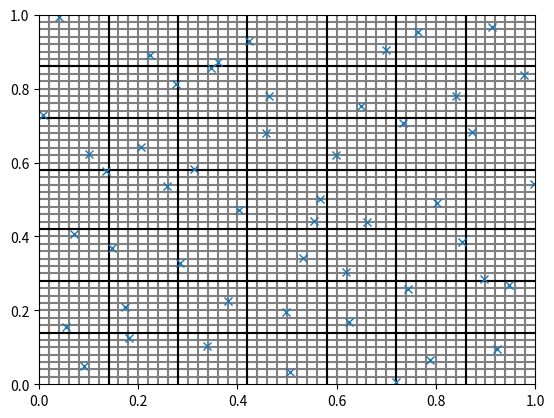

Python code for this plot:
import math
import itertools
import random

def rand():
    return random.random()

def get_orthogonal_samples(Da, Dd, N):
    ''' Da is dimension of true analog space
        Dd is dimension of digital with analog intent
        N is the requensted number of samples

        Performs Latin Hypercube Sampling on all ports, 
        and also orthogonal smapling on the true analog subset '''

    points = []

    # untaken rows and columns for LHS
    available = [set(range(N)) for d in range(Da+Dd)]

    # choose a point on [0,1) while respecting and updating available
    def choose_without_regions(dim, digital = False):
        choice = int(rand() * len(available[dim]))
        row = list(available[dim])[choice]
        available[dim].remove(row)
        p = (row + rand())/N
        if digital:
            return 0 if p < 0.5 else 1
        else:
            return p

    # now break the true analog space in to regions
    # each analog dimension is broken into rpd spaces
    # stands for "regions per (true analog) dimension"
    rpd = int(math.pow(N, 1/Da))

    # equivalent to Da nested for loops
    for region_coords in itertools.product(range(rpd), repeat=Da): # rpd^Da <= N
        # choose a random point within the region
        point = []
        for dim, rc in enumerate(region_coords): # Da
            # what sections of this region are still available?
            avail = []
            length = 0
            # start and end of this region in this dimension, entire dim is [0,1)
            start = rc / rpd
            end = (rc+1)/ rpd
            # snap region divisions to nearest row division
            # Be careful! I thought this wan't necessary, but in some cases the greedy
            # approach doesn't find a solution if you don't do this
            start = round(start*N)/N
            end = round(end*N)/N
            # loop through every row overlapping this region
            for row in range(math.floor(start*N), math.ceil(end*N)): # N/rpd <= N
                if row in available[dim]:
                    segment = (max(start, row/N), min(end, (row+1)/N))
                    avail.append((row, segment))
                    length += segment[1] - segment[0]

            if avail == []:
                print('\n'.join(str(x) for x in points)) 
                print('avail', avail, length)
                print(available[dim], start, end)

            rand_in_avail = rand() * length
            for row, segment in avail:
                l = segment[1] - segment[0]
                if rand_in_avail < l:
                    # rand_in_avail falls in this segment
                    point.append(segment[0] + rand_in_avail)
                    available[dim].remove(row)
                    assert (row/N) <= point[-1] < ((row+1)/N), 'point not in row!' # noqa
                    break
                rand_in_avail -= l
            else:
                # else after a for loop runs iff no break happened
                assert False, 'rand_in_avail not within avail! bug in sampler.py' # noqa

        # now we can do the digital analog intent stuff without worrying about regions
        for dim in range(Da, Da+Dd):
            p = choose_without_regions(dim, digital=True)
            point.append(p)

        points.append(point)

    for _ in range(N - len(points)):
        point = []
        for dim in range(Da+Dd):
            p = choose_without_regions(dim, digital = (dim >= Da))
            point.append(p)
        points.append(point)
    return points



def visualize(samples):

    #print('\n'.join(str(x) for x in samples))
    import matplotlib.pyplot as plt

    if len(samples[0]) == 3:
        from mpl_toolkits.mplot3d import Axes3D
        fig = plt.figure()
        ax = fig.add_subplot(111, projection='3d')
        reorg = list(zip(*samples))
        ax.scatter(reorg[0], reorg[1], reorg[2])
        plt.show()
        exit()



    N = len(samples)
    for i in range(N-1):
        z = (i+1)/N
        plt.plot([z, z], [0, 1], color='gray')
        plt.plot([0, 1], [z, z], color='gray')
    M = math.floor(math.pow(N, 1/len([s for s in samples[0] if type(s)==float])))
    for i in range(M-1):
        z = round((i+1)/M*N)/N
        plt.plot([z, z], [0, 1], color='black')
        plt.plot([0, 1], [z, z], color='black')

    reorg = list(zip(*samples))
    plt.plot(*reorg[:2],linestyle='None', marker = 'x')

    plt.xlim(0, 1)
    plt.ylim(0, 1)
    plt.show()
'''
for N in range(110, 100, -1):
    print(N)
    for i in range(1000):
        print(i)
        get_orthogonal_samples(2, 0, N)
'''
#visualize(get_orthogonal_samples(2, 1, 85))

visualize(get_orthogonal_samples(2, 12, 50))









